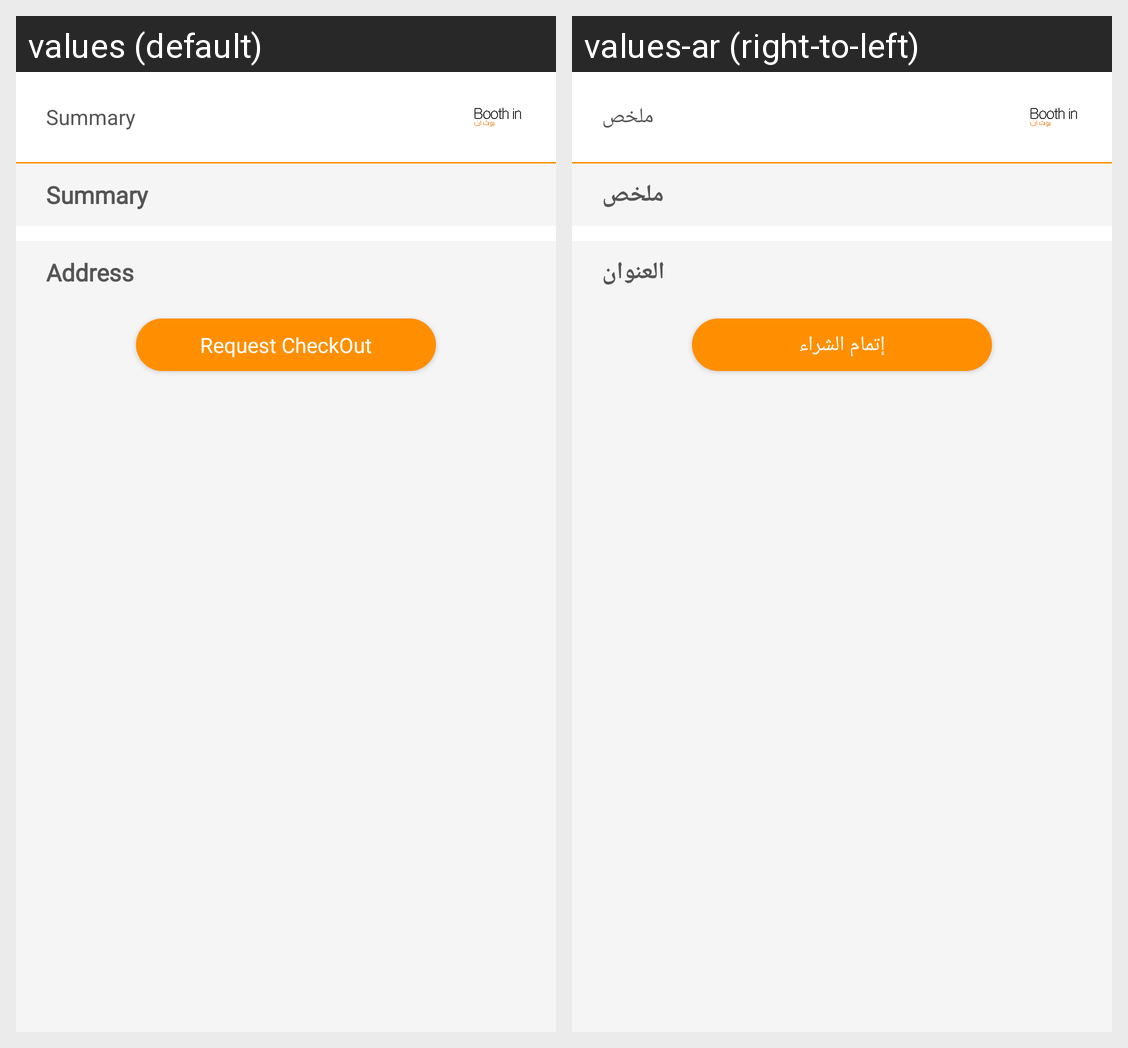

Here is an Android app screen in its default locale and in the app's own translations. Write out the translated-string differences for the strings that appear on this screen.
Android screen res/layout/activity_check_out.xml rendered under 2 locales, left to right: values (default), values-ar (right-to-left). Device: Nexus 5 (rendered at 1080×1920; each locale shown at half size, 540×960, under a caption strip naming it); theme AppTheme.
Strings drawn on this screen, with the default value and each locale's value (text and hints the layout hard-codes, and strings that could not be matched under every locale, appear in the picture but are not listed):

summary
  values: Summary
  values-ar: ملخص

address
  values: Address
  values-ar: العنوان

requestCheckout
  values: Request CheckOut
  values-ar: إتمام الشراء
